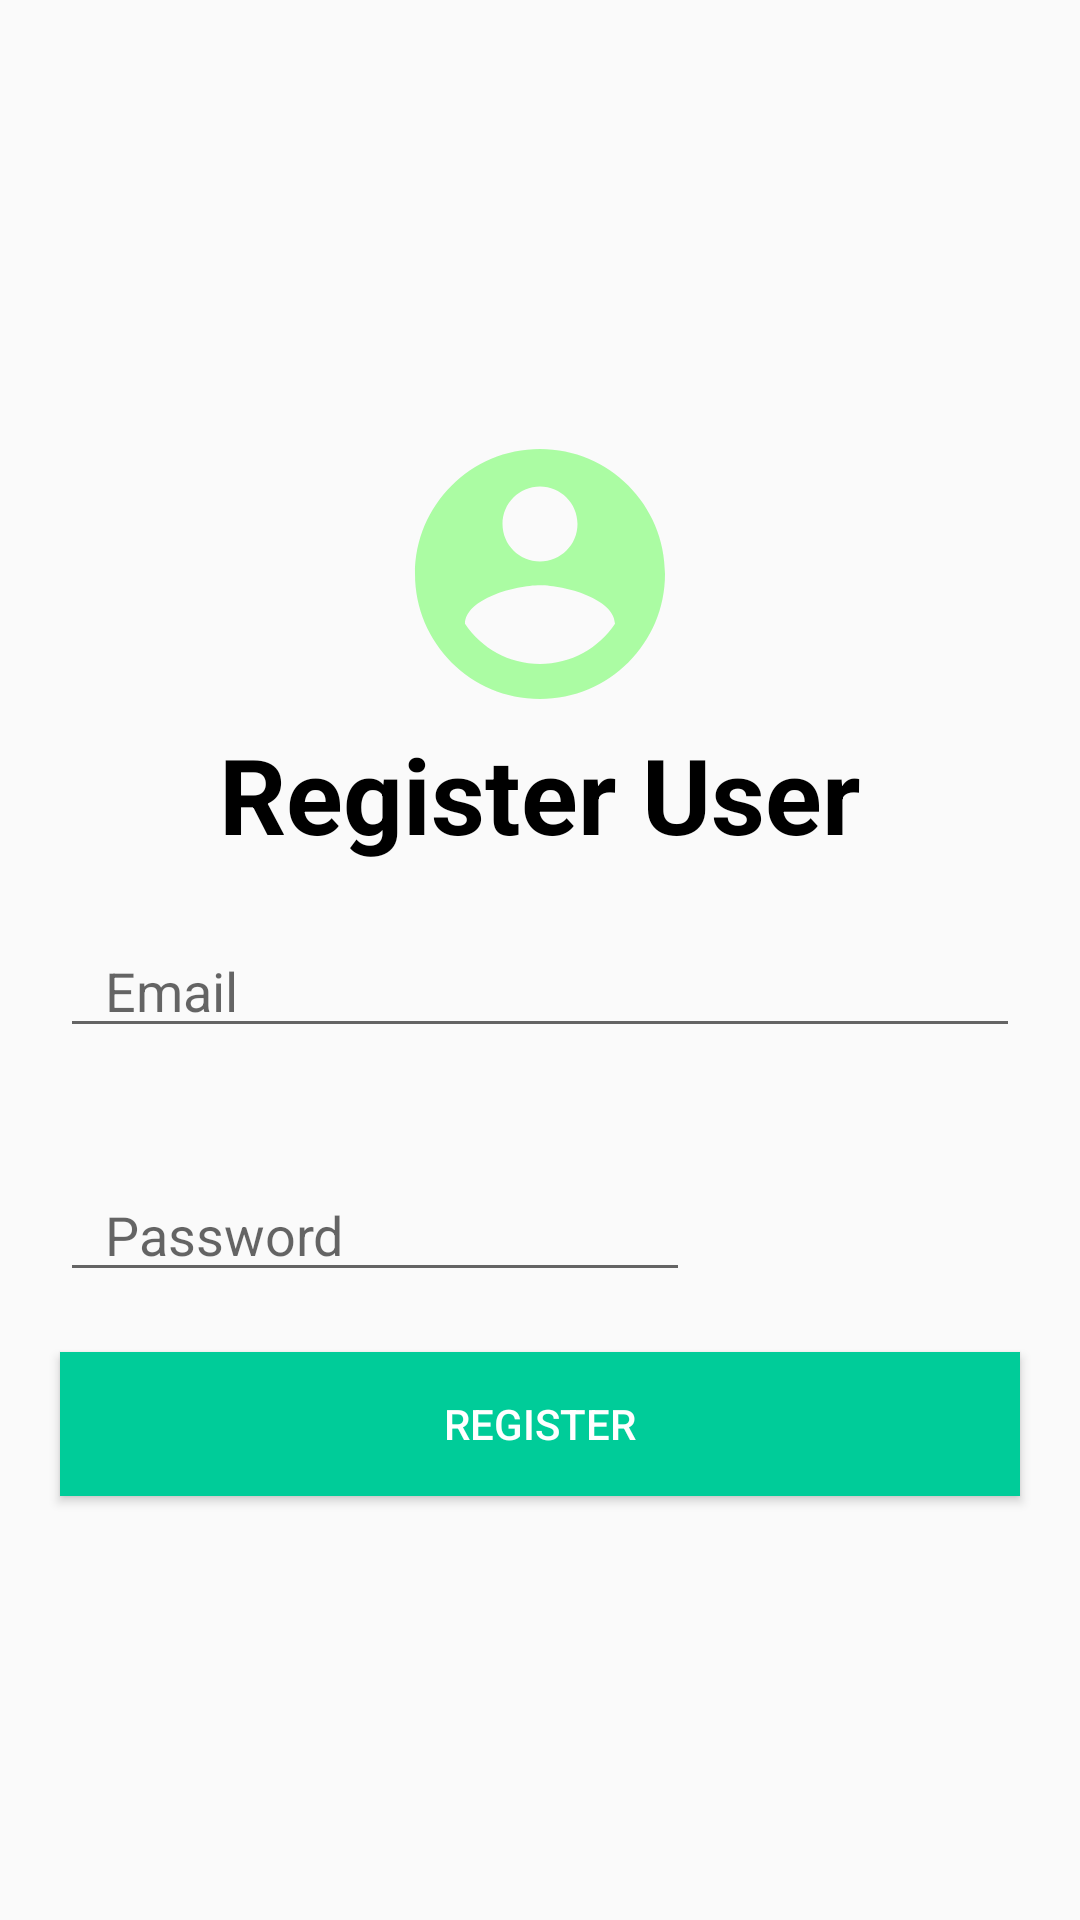

The Android layout XML behind this screen, and the referenced resources:
<!-- AndroidManifest.xml: application theme AppTheme -->
<!-- res/layout/activity_register.xml -->
<?xml version="1.0" encoding="utf-8"?>
<RelativeLayout xmlns:android="http://schemas.android.com/apk/res/android"
    xmlns:app="http://schemas.android.com/apk/res-auto"
    xmlns:tools="http://schemas.android.com/tools"
    android:layout_width="match_parent"
    android:layout_height="match_parent"
    android:gravity="center"
    tools:context=".RegisterActivity">

    <ImageView
        android:id="@+id/RegisterPro"
        android:layout_width="100dp"
        android:layout_height="100dp"
        android:layout_centerInParent="true"
        android:src="@drawable/ic_profile_log_inn"/>

    <TextView
        android:layout_width="wrap_content"
        android:layout_height="wrap_content"
        android:textSize="35sp"
        android:layout_centerHorizontal="true"
        android:text="Register User"
        android:textStyle="bold"
        android:textColor="#000"
        android:id="@+id/textRegister"
        android:layout_below="@id/RegisterPro"/>

    <EditText
        android:id="@+id/myTextViewEmail"
        android:layout_width="match_parent"
        android:layout_height="wrap_content"
        android:layout_below="@id/textRegister"
        android:layout_margin="20dp"
        android:ems="10"
        android:textColor="@color/dark_green"
        android:paddingHorizontal="15dp"
        android:inputType="textEmailAddress"
        android:singleLine="true"
        android:hint="Email"
        />

    <EditText
        android:id="@+id/myTextViewPassword"
        android:layout_width="wrap_content"
        android:layout_height="wrap_content"
        android:layout_below="@id/myTextViewEmail"
        android:layout_margin="20dp"
        android:ems="10"
        android:paddingHorizontal="15dp"
        android:hint="Password"
        android:inputType="textPassword"
        android:textColor="@color/dark_green" />

    <Button
        android:id="@+id/myButtonRegister"
        android:layout_width="match_parent"
        android:layout_height="wrap_content"
        android:text="Register"
        android:layout_below="@id/myTextViewPassword"
        android:layout_marginHorizontal="20dp"
        android:layout_centerHorizontal="true"
        android:textColor="#fff"
        android:background="@color/our_green"
        />
</RelativeLayout>
<!-- resources referenced by this layout -->
<resources>
  <color name="dark_green">#006400</color>
  <color name="our_green">#00cc99</color>
  <!-- drawable ic_profile_log_inn (drawable) -->
  <vector android:alpha="0.38" android:height="24dp"
      android:tint="#26FF12" android:viewportHeight="24"
      android:viewportWidth="24" android:width="24dp" xmlns:android="http://schemas.android.com/apk/res/android">
      <path android:fillColor="@android:color/white" android:pathData="M12,2C6.48,2 2,6.48 2,12s4.48,10 10,10 10,-4.48 10,-10S17.52,2 12,2zM12,5c1.66,0 3,1.34 3,3s-1.34,3 -3,3 -3,-1.34 -3,-3 1.34,-3 3,-3zM12,19.2c-2.5,0 -4.71,-1.28 -6,-3.22 0.03,-1.99 4,-3.08 6,-3.08 1.99,0 5.97,1.09 6,3.08 -1.29,1.94 -3.5,3.22 -6,3.22z"/>
  </vector>
  <style name="AppTheme" parent="Theme.AppCompat.Light.DarkActionBar">
          
          <item name="colorPrimary">@color/colorPrimary</item>
          <item name="colorPrimaryDark">@color/colorPrimaryDark</item>
          <item name="colorAccent">@color/tan</item>
      </style>
  <color name="colorPrimary">#90EE90</color>
  <color name="colorPrimaryDark">#8B4513</color>
  <color name="tan">#D2B48C</color>
</resources>
